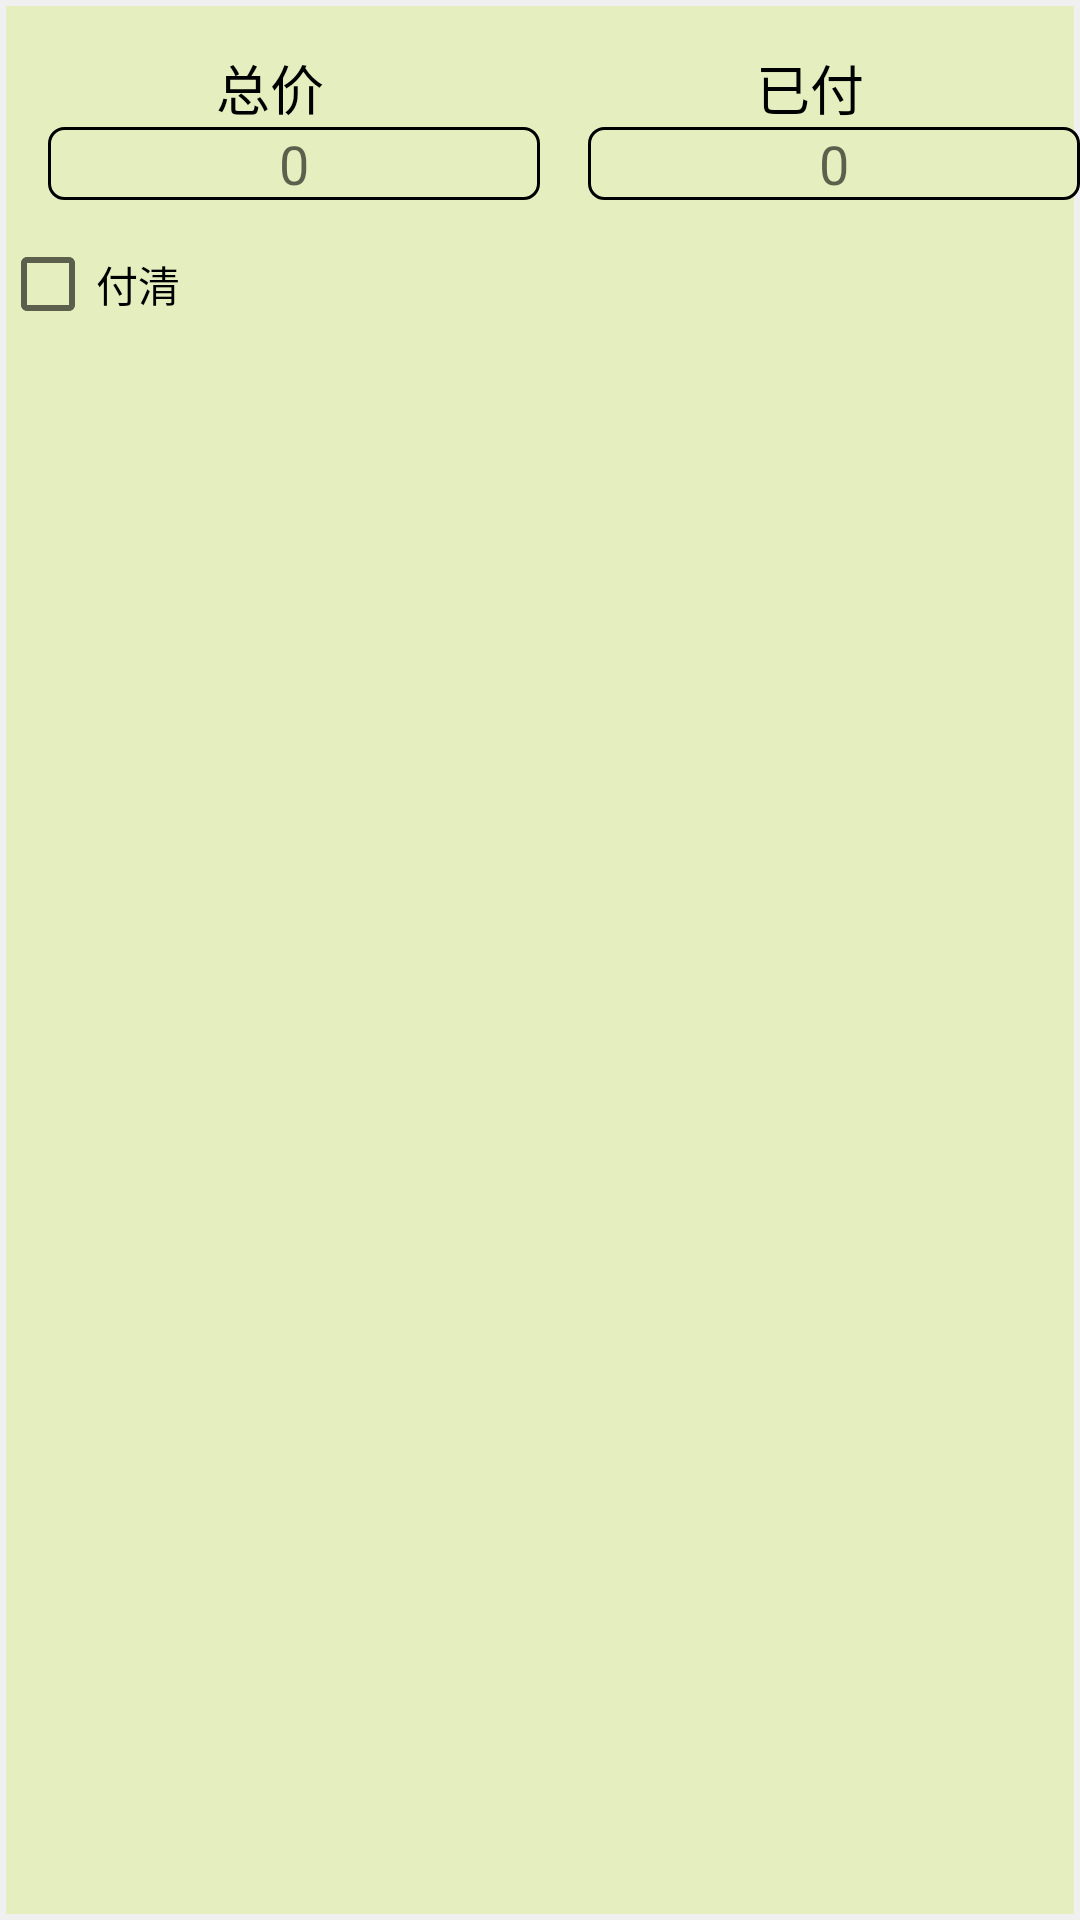

Here is an Android app screen rendered from its layout file. Give the layout XML and the strings, colors and styles it references.
<!-- AndroidManifest.xml: application theme AppTheme -->
<!-- res/layout/dialog_modify_bill_total_price.xml -->
<?xml version="1.0" encoding="utf-8"?>
<LinearLayout xmlns:android="http://schemas.android.com/apk/res/android"
    android:layout_width="match_parent"
    android:layout_height="wrap_content"
    android:orientation="vertical"
    android:background="@drawable/border">

    <LinearLayout
        android:layout_width="match_parent"
        android:layout_height="wrap_content"
        android:layout_marginBottom="16dp"
        android:orientation="vertical">


        <LinearLayout
            android:layout_width="match_parent"
            android:layout_height="wrap_content"
            android:layout_marginTop="16dp"
            android:orientation="horizontal">

            <LinearLayout
                android:layout_width="0dp"
                android:layout_weight="1"
                android:layout_height="wrap_content"
                android:layout_marginBottom="12dp"
                android:orientation="vertical">

                <TextView
                    android:layout_width="match_parent"
                    android:layout_height="wrap_content"
                    android:gravity="center_horizontal"
                    android:text="@string/total_price"
                    android:textColor="@color/black"
                    android:textSize="18sp" />

                <EditText
                    android:id="@+id/edit_text_modify_total_price"
                    android:layout_width="match_parent"
                    android:layout_height="wrap_content"
                    android:background="@drawable/border5"
                    android:layout_marginLeft="16dp"
                    android:inputType="number"
                    android:gravity="center_horizontal"
                    android:maxLength="6"
                    android:maxLines="1"
                    android:singleLine="true"
                    android:hint="0"
                    android:textSize="18sp" />
            </LinearLayout>

            <LinearLayout
                android:layout_width="0dp"
                android:layout_weight="1"
                android:layout_height="wrap_content"
                android:layout_marginBottom="12dp"
                android:orientation="vertical">

                <TextView
                    android:layout_width="match_parent"
                    android:layout_height="wrap_content"
                    android:gravity="center_horizontal"
                    android:text="@string/total_price_yet"
                    android:textColor="@color/black"
                    android:textSize="18sp" />

                <EditText
                    android:id="@+id/edit_text_modify_total_price_yet"
                    android:layout_width="match_parent"
                    android:layout_height="wrap_content"
                    android:background="@drawable/border5"
                    android:inputType="number"
                    android:gravity="center_horizontal"
                    android:layout_marginLeft="16dp"
                    android:maxLength="6"
                    android:maxLines="1"
                    android:singleLine="true"
                    android:hint="0"
                    android:textSize="18sp" />
            </LinearLayout>
        </LinearLayout>


        <CheckBox
            android:id="@+id/checkbox_modify_total_price"
            android:layout_width="match_parent"
            android:layout_height="wrap_content"
            android:text="@string/fay" />
    </LinearLayout>
</LinearLayout>
<!-- resources referenced by this layout -->
<resources>
  <color name="black">#000000</color>
  <!-- drawable border (drawable) -->
  <?xml version="1.0" encoding="utf-8"?>
  <shape xmlns:android="http://schemas.android.com/apk/res/android">
  
      
      <solid android:color="@color/background" />
  
      
      <stroke
          android:width="2dp"
          android:color="@color/gray" />
  </shape>
  <!-- drawable border5 (drawable) -->
  <?xml version="1.0" encoding="utf-8"?>
  <shape xmlns:android="http://schemas.android.com/apk/res/android">
  
      
      <solid android:color="@color/background" />
  
      <corners
          android:radius="5dip"/>
  
      
      <stroke
          android:width="1dp"
          android:color="@color/black" />
  </shape>
  <string name="fay">付清</string>
  <string name="total_price">总价</string>
  <string name="total_price_yet">已付</string>
  <style name="AppTheme" parent="Theme.AppCompat.Light.DarkActionBar">
          
          <item name="colorPrimary">@color/colorPrimary</item>
          <item name="colorPrimaryDark">@color/colorPrimaryDark</item>
          <item name="colorAccent">@color/colorAccent</item>
      </style>
  <color name="background">#E5EEBE</color>
  <color name="gray">#f0f0f0</color>
  <color name="colorPrimary">#4CAF50</color>
  <color name="colorPrimaryDark">#4CAF50</color>
  <color name="colorAccent">#D81B60</color>
</resources>
